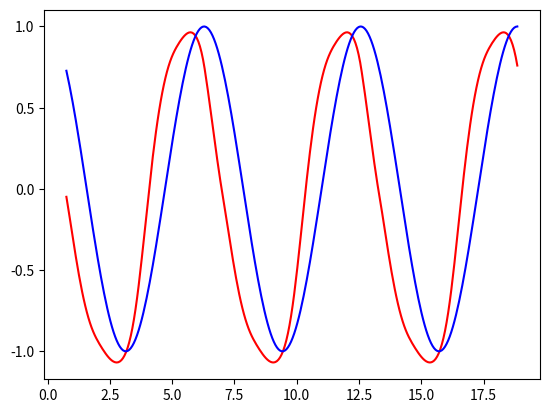

Python code for this plot:
import numpy as np
import matplotlib.pyplot as plt

def segment_X(X,E,tau):
    'X is the original series'
    'E is the embedding dimension'
    'tau is the time delay'
    'This function gets all segments of length E in X and calls that A.'
    'It also returns the next value of each segment and calls that B'
    A = []
    B = np.empty(len(X)-(E-1)*tau)
    B[:]=np.nan
    j=0
    for i in range(tau*(E-1),len(X)):
        A +=[X[i-tau*(E-1):i+tau:tau][::-1]]
        if i +tau<len(X):
            B[j] = X[i+tau]
        j+=1
    return np.array(A),B

A,B =segment_X([1,2,3,4,5,6,7,8],2,2)


def dist_neighbours(A,index):
    y = A[index]
    distance_vector = np.linalg.norm(A-y,axis =1)
    distance_vector[index] = np.inf
    return distance_vector
def simplex_predictor(A,B,mapfunction,n=None):
    if n is None:
        n = len(A[0])
    y = A[-1]
    del_indices = np.where(np.isnan(B)) #get indices to delete in A
    A = np.delete(A,del_indices,axis =0)
    distance_vector = np.linalg.norm(A-y,axis =1)
    indices = np.argpartition(distance_vector,n) #finds the n closest points after removing the point itself

    print(indices) #there's a bug here : bug kinda fixed
    return mapfunction(B[index]),indices

'''
d= simplex_predictor(A,B,np.mean)
for a in A:
    x,y =a
    plt.plot(x,y,'r.')
plt.show()
'''

def exp_map(B,distance_vector,indices):
    weights = np.exp(-distance_vector[indices])
    weights = weights/np.sum(weights)
    return np.dot(weights,B[indices])
    


def conv_cross_map(X,Y,E,tau,mapfunc,n=None):
    if n is None:
        n = E #possible bug here
    manfX,futX = segment_X(X,E,tau)
    manfY,futY = segment_X(Y,E,tau)
    del_indices = np.where(np.isnan(futX)) #get indices to delete in manfX
    manfX = np.delete(manfX,del_indices,axis =0)
    PredY = np.zeros(len(manfX)) #len(futY)-len(manfX) gives the points for which the future isn't known
    for i in range(len(manfX)):
        distance_vector = dist_neighbours(manfX,i)
        indices = np.argpartition(distance_vector,n)
        PredY[i] = mapfunc(futY,distance_vector,indices)
    return PredY,futY
theta = np.linspace(0,6*np.pi,300)
X = np.sin(theta)
Y = np.cos(theta)

PredY,futY= conv_cross_map(X,Y,6,2,exp_map)
plt.plot(theta[12:],2.8*PredY,'r')
plt.plot(theta[12:],futY[:-2],'b')
plt.show()



        
        
        
    
    


